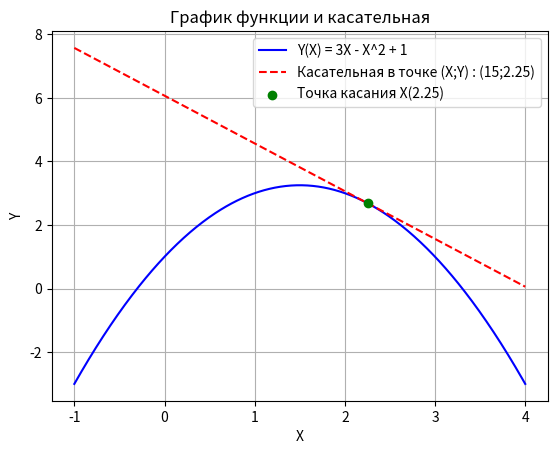

The matplotlib source for this figure:
import numpy as np
import matplotlib.pyplot as plt

X = np.random.uniform(-1, 4, 30)

def Y(X):
    return 3*X - X**2 + 1

x_val = X[15]
y_val = Y(x_val)
print(f"Значение функции в точке X(i=15): Y({x_val:.2f}) = {y_val:.2f}")

def derivative(X):
    return 3 - 2*X

slope = derivative(x_val)
print(f"Наклон касательной в точке X(i=15): {slope:.2f}")

def tangent_line(X):
    return slope * (X - x_val) + y_val

X_dense = np.linspace(-1, 4, 500)
Y_dense = Y(X_dense)
Y_tangent = tangent_line(X_dense)

plt.plot(X_dense, Y_dense, label="Y(X) = 3X - X^2 + 1", color="blue")
plt.plot(X_dense, Y_tangent, '--', label=f"Касательная в точке (X;Y) : (15;{x_val:.2f})", color="red")

plt.scatter([x_val], [y_val], color="green", zorder=5, label=f"Точка касания X({x_val:.2f})")

plt.xlabel("X")
plt.ylabel("Y")
plt.legend()
plt.grid(True)
plt.title("График функции и касательная")

plt.show()
